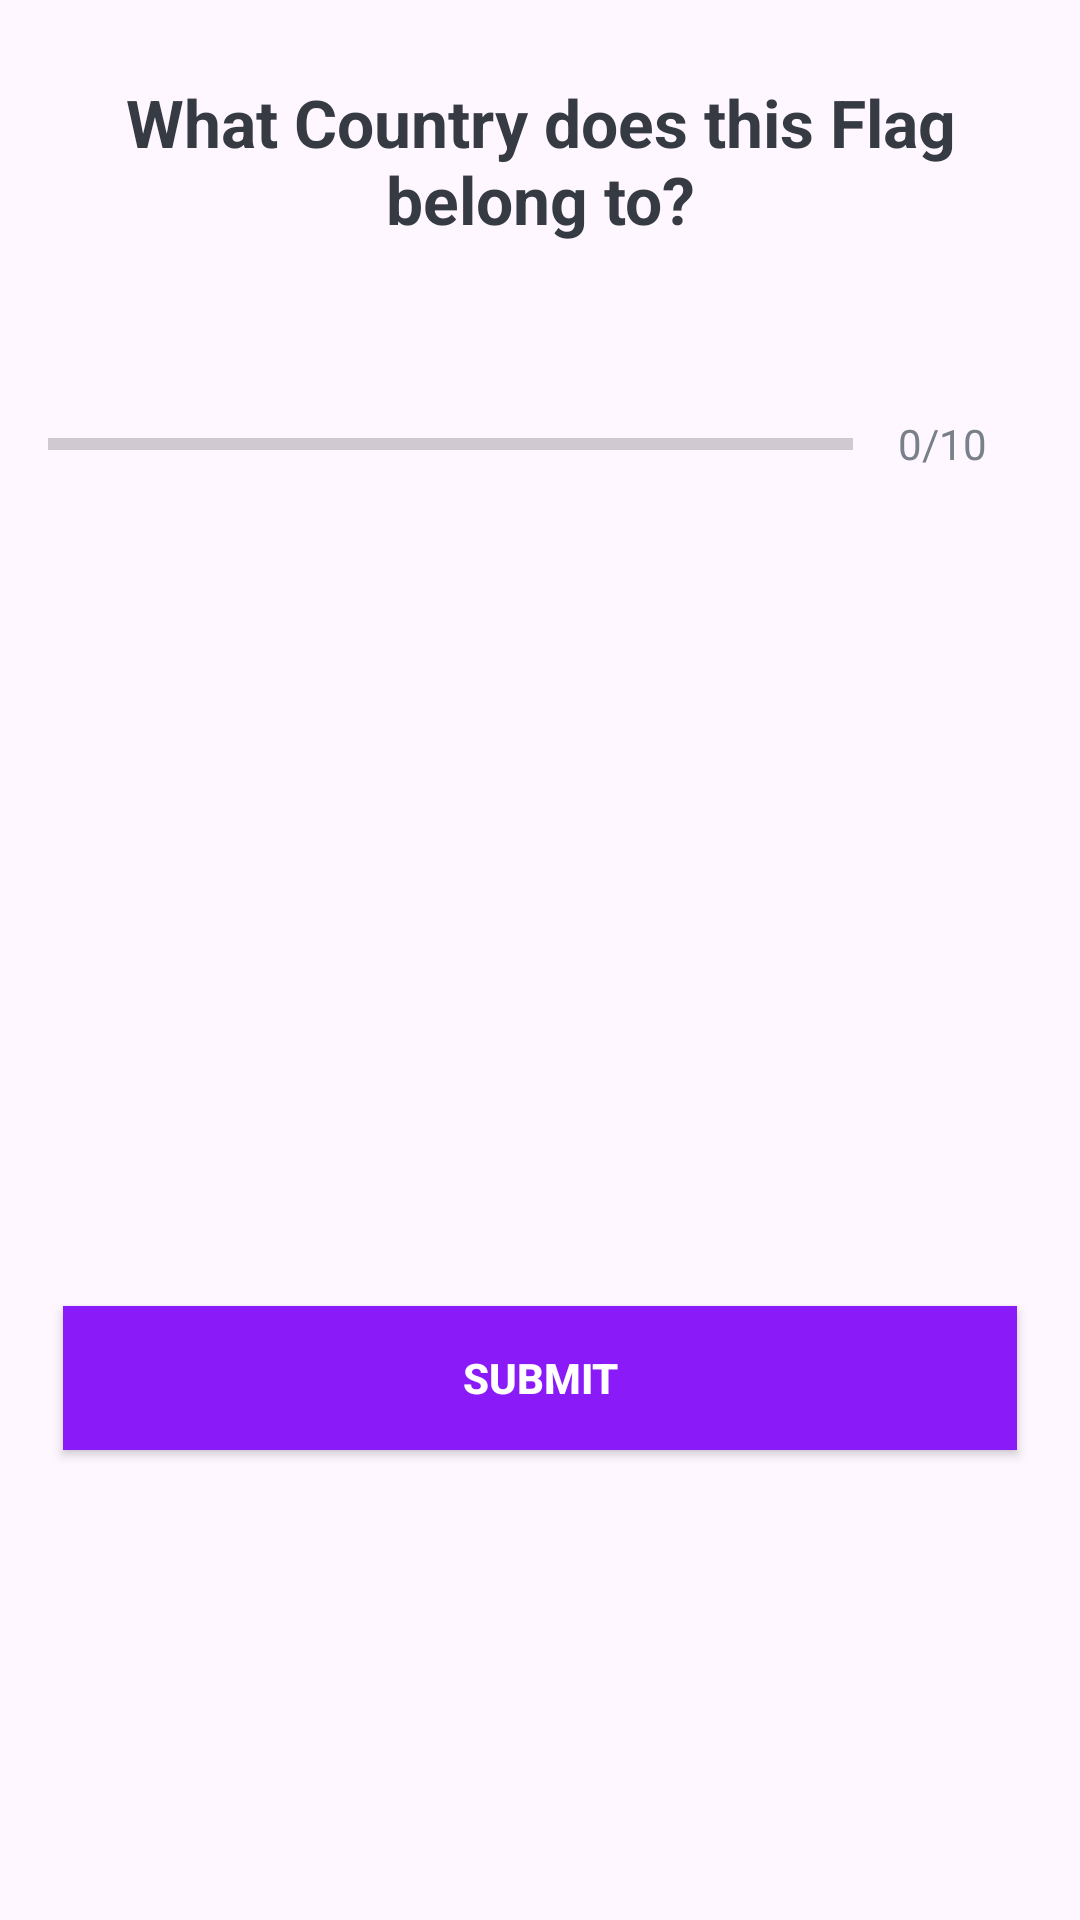

Write the Android layout XML for this screen, with the resource values it uses.
<!-- AndroidManifest.xml: application theme Theme.QuizFlags -->
<!-- res/layout/activity_questions.xml -->
<?xml version="1.0" encoding="utf-8"?>
<ScrollView xmlns:android="http://schemas.android.com/apk/res/android"
    xmlns:app="http://schemas.android.com/apk/res-auto"
    xmlns:tools="http://schemas.android.com/tools"
    android:layout_width="match_parent"
    android:layout_height="match_parent"
    android:id="@+id/mainQuestion"
    tools:context=".QuestionsActivity">

    <LinearLayout
        android:layout_width="match_parent"
        android:layout_height="wrap_content"
        android:orientation="vertical"
        android:gravity="center"
        android:padding="16dp">

        <TextView
            android:id="@+id/tv_question"
            android:layout_width="match_parent"
            android:layout_height="wrap_content"
            android:layout_margin="10dp"
            android:gravity="center"
            android:textStyle="bold"
            android:text="What Country does this Flag belong to?"
            android:textColor="#363A43"
            android:textSize="22sp"/>

        <ImageView
            android:id="@+id/tv_imgView"
            android:layout_width="wrap_content"
            android:layout_height="wrap_content"
            android:layout_marginTop="16dp"
            android:src="@drawable/ic_flag_of_argentina"/>

        <LinearLayout
            android:id="@+id/ll_progress"
            android:layout_width="match_parent"
            android:layout_height="wrap_content"
            android:layout_marginTop="16dp"
            android:gravity="center_vertical"
            android:orientation="horizontal">
            <ProgressBar
                android:id="@+id/progress_Bar"
                android:layout_width="0dp"
                android:layout_weight="1"
                android:layout_height="wrap_content"
                android:max="10"
                android:minHeight="50dp"
                android:progress="0"
                android:indeterminate="false"
                style="?android:attr/progressBarStyleHorizontal"/>

            <TextView
                android:id="@+id/tv_progress"
                android:layout_width="wrap_content"
                android:layout_height="wrap_content"
                android:gravity="center"
                android:padding="15dp"
                android:text="0/10"
                android:textColor="#7A8089"
                android:textSize="14sp"/>

        </LinearLayout>

        <TextView
            android:id="@+id/tv_option_one"
            android:layout_width="match_parent"
            android:layout_height="wrap_content"
            android:layout_margin="5dp"
            android:gravity="center"
            android:padding="15dp"
            android:background="@drawable/default_option_border_bg"
            android:textColor="#7A8089"
            tools:text="google "
            android:textSize="18sp"/>
        <TextView
            android:id="@+id/tv_option_two"
            android:layout_width="match_parent"
            android:layout_height="wrap_content"
            android:layout_margin="5dp"
            android:gravity="center"
            android:padding="15dp"
            android:background="@drawable/default_option_border_bg"
            android:textColor="#7A8089"
            tools:text="google "
            android:textSize="18sp"/>
        <TextView
            android:id="@+id/tv_option_three"
            android:layout_width="match_parent"
            android:layout_height="wrap_content"
            android:layout_margin="5dp"
            android:gravity="center"
            android:padding="15dp"
            android:background="@drawable/default_option_border_bg"
            android:textColor="#7A8089"
            tools:text="google "
            android:textSize="18sp"/>
        <TextView
            android:id="@+id/tv_option_four"
            android:layout_width="match_parent"
            android:layout_height="wrap_content"
            android:layout_margin="5dp"
            android:gravity="center"
            android:padding="15dp"
            android:background="@drawable/default_option_border_bg"
            android:textColor="#7A8089"
            tools:text="google "
            android:textSize="18sp"/>
        <Button
            android:id="@+id/submitButton"
            android:layout_width="match_parent"
            android:layout_height="wrap_content"
            android:background="@color/purple_500"
            android:layout_margin="5dp"
            android:text="@string/submit"
            android:textColor="@color/white"
            android:textStyle="bold"/>
    </LinearLayout>
</ScrollView>











<!-- resources referenced by this layout -->
<resources>
  <color name="purple_500">#8A1BF8</color>
  <color name="white">#FFFFFFFF</color>
  <string name="submit">Submit</string>
  <style name="Theme.QuizFlags" parent="Base.Theme.QuizFlags" />
  <style name="Base.Theme.QuizFlags" parent="Theme.Material3.DayNight.NoActionBar">
          
          
      </style>
</resources>
